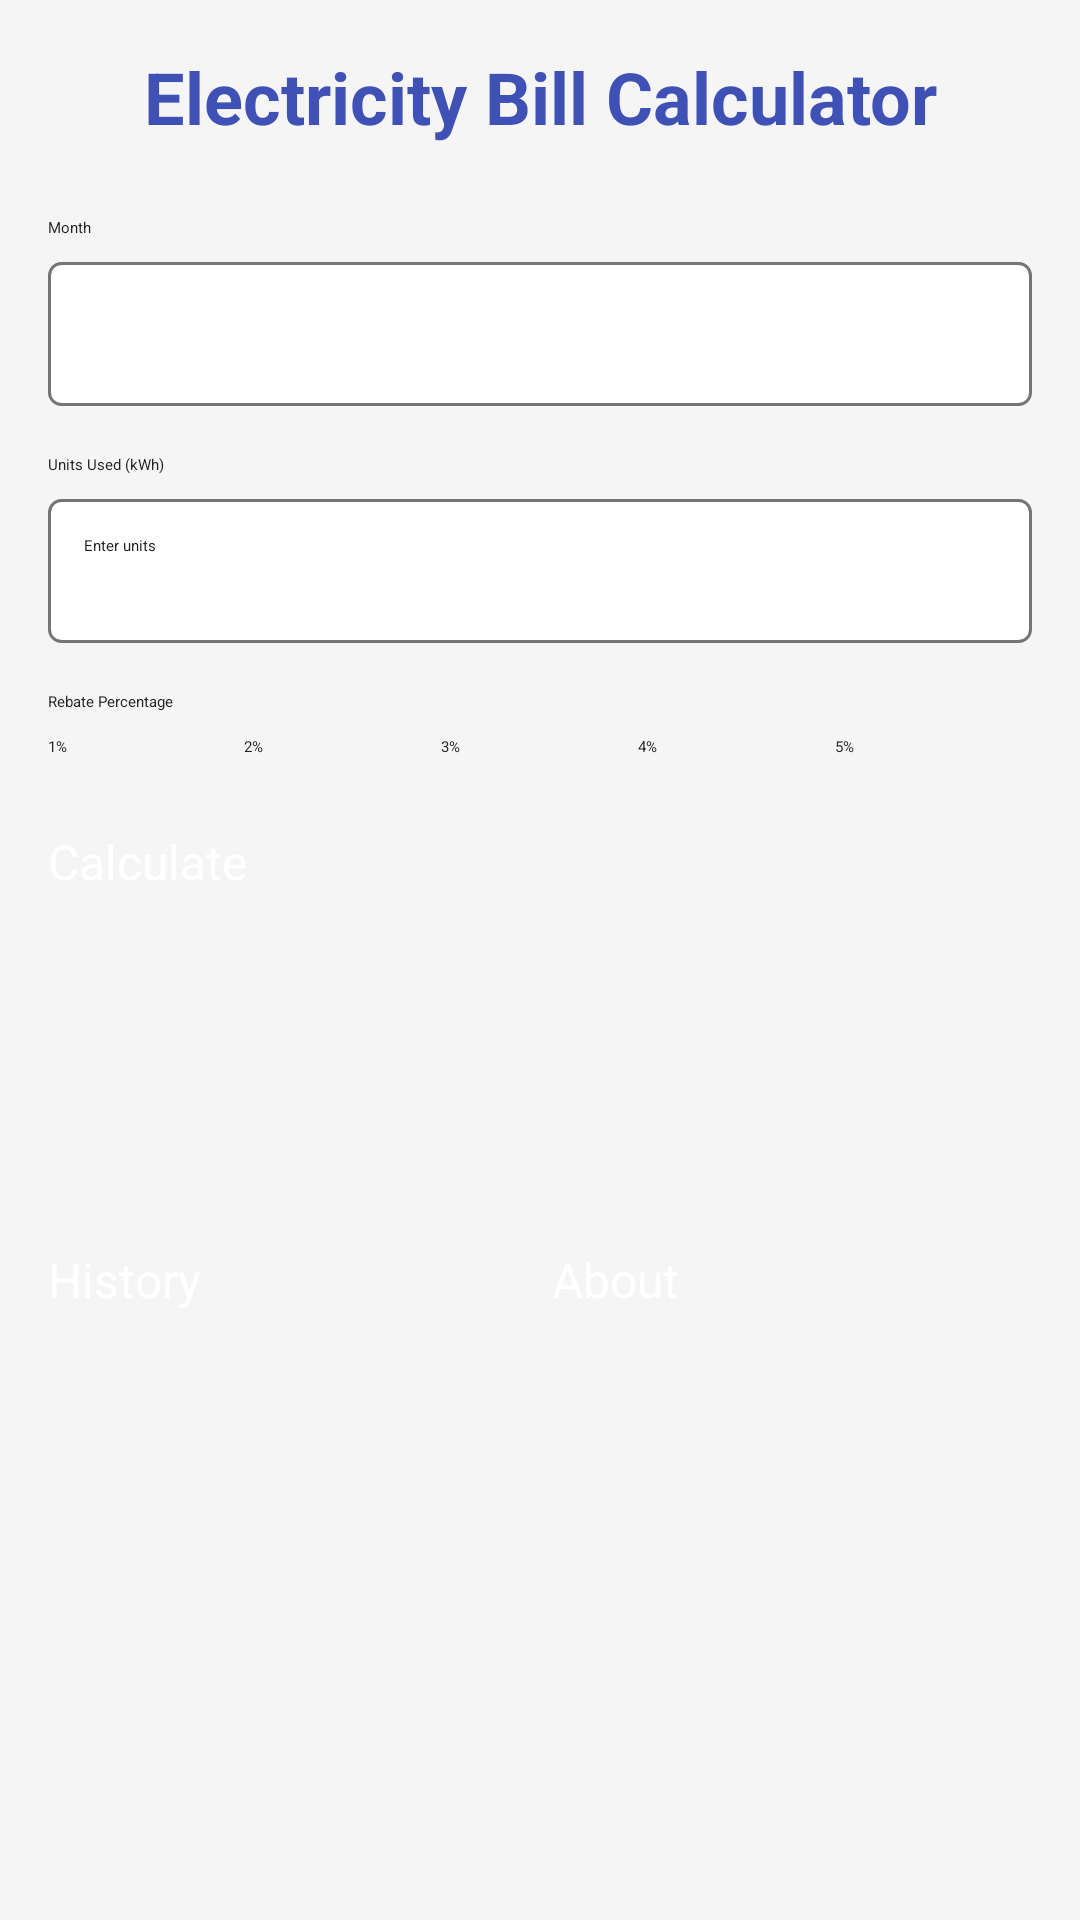

Android layout source for this screen:
<!-- AndroidManifest.xml: application theme Theme.ElectricityBillCalculator -->
<!-- res/layout/activity_main.xml -->
<?xml version="1.0" encoding="utf-8"?>
<ScrollView xmlns:android="http://schemas.android.com/apk/res/android"
    xmlns:app="http://schemas.android.com/apk/res-auto"
    android:layout_width="match_parent"
    android:layout_height="match_parent"
    android:background="@color/background"
    android:padding="16dp">

    <LinearLayout
        android:layout_width="match_parent"
        android:layout_height="wrap_content"
        android:orientation="vertical">

        
        <TextView
            android:layout_width="match_parent"
            android:layout_height="wrap_content"
            android:text="Electricity Bill Calculator"
            android:textColor="@color/colorPrimary"
            android:textSize="24sp"
            android:textStyle="bold"
            android:gravity="center"
            android:layout_marginBottom="24dp"/>

        
        <TextView
            android:layout_width="match_parent"
            android:layout_height="wrap_content"
            android:text="Month"
            android:textColor="@color/text_primary"
            android:layout_marginBottom="8dp"/>

        <Spinner
            android:id="@+id/monthSpinner"
            android:layout_width="match_parent"
            android:layout_height="48dp"
            android:background="@drawable/spinner_background"
            android:hint="Select month"
            android:layout_marginBottom="16dp"/>

        
        <TextView
            android:layout_width="match_parent"
            android:layout_height="wrap_content"
            android:text="Units Used (kWh)"
            android:textColor="@color/text_primary"
            android:layout_marginBottom="8dp"/>

        <EditText
            android:id="@+id/unitsEditText"
            android:layout_width="match_parent"
            android:layout_height="48dp"
            android:inputType="numberDecimal"
            android:background="@drawable/edittext_background"
            android:padding="12dp"
            android:textColor="@color/text_primary"
            android:hint="Enter units"
            android:layout_marginBottom="16dp"/>

        
        <TextView
            android:layout_width="match_parent"
            android:layout_height="wrap_content"
            android:text="Rebate Percentage"
            android:textColor="@color/text_primary"
            android:layout_marginBottom="8dp"/>

        <RadioGroup
            android:id="@+id/rebateRadioGroup"
            android:layout_width="match_parent"
            android:layout_height="wrap_content"
            android:orientation="horizontal"
            android:layout_marginBottom="24dp">

            <RadioButton
                android:id="@+id/radio1Percent"
                android:layout_width="0dp"
                android:layout_height="wrap_content"
                android:layout_weight="1"
                android:text="1%"
                android:textColor="@color/text_primary"/>

            <RadioButton
                android:id="@+id/radio2Percent"
                android:layout_width="0dp"
                android:layout_height="wrap_content"
                android:layout_weight="1"
                android:text="2%"
                android:textColor="@color/text_primary"/>

            <RadioButton
                android:id="@+id/radio3Percent"
                android:layout_width="0dp"
                android:layout_height="wrap_content"
                android:layout_weight="1"
                android:text="3%"
                android:textColor="@color/text_primary"/>

            <RadioButton
                android:id="@+id/radio4Percent"
                android:layout_width="0dp"
                android:layout_height="wrap_content"
                android:layout_weight="1"
                android:text="4%"
                android:textColor="@color/text_primary"/>

            <RadioButton
                android:id="@+id/radio5Percent"
                android:layout_width="0dp"
                android:layout_height="wrap_content"
                android:layout_weight="1"
                android:text="5%"
                android:textColor="@color/text_primary"/>
        </RadioGroup>

        
        <Button
            android:id="@+id/calculateButton"
            android:layout_width="match_parent"
            android:layout_height="48dp"
            android:text="Calculate"
            android:backgroundTint="@color/colorPrimary"
            android:textColor="@color/white"
            android:textSize="16sp"
            android:layout_marginBottom="16dp"/>

        
        <TextView
            android:id="@+id/totalChargesTextView"
            android:layout_width="match_parent"
            android:layout_height="wrap_content"
            android:textSize="16sp"
            android:textColor="@color/text_primary"
            android:layout_marginBottom="8dp"/>

        <TextView
            android:id="@+id/finalCostTextView"
            android:layout_width="match_parent"
            android:layout_height="wrap_content"
            android:textSize="16sp"
            android:textColor="@color/text_primary"
            android:layout_marginBottom="24dp"/>

        
        <Button
            android:id="@+id/saveButton"
            android:layout_width="match_parent"
            android:layout_height="48dp"
            android:text="Save Bill"
            android:backgroundTint="@color/colorAccent"
            android:textColor="@color/white"
            android:textSize="16sp"
            android:layout_marginBottom="16dp"
            android:visibility="gone"/>

        
        <LinearLayout
            android:layout_width="match_parent"
            android:layout_height="wrap_content"
            android:orientation="horizontal"
            android:layout_marginBottom="16dp">

            <Button
                android:id="@+id/viewHistoryButton"
                android:layout_width="0dp"
                android:layout_height="48dp"
                android:layout_weight="1"
                android:text="History"
                android:backgroundTint="@color/colorPrimaryDark"
                android:textColor="@color/white"
                android:textSize="16sp"
                android:layout_marginEnd="8dp"/>

            <Button
                android:id="@+id/aboutButton"
                android:layout_width="0dp"
                android:layout_height="48dp"
                android:layout_weight="1"
                android:text="About"
                android:backgroundTint="@color/colorPrimaryDark"
                android:textColor="@color/white"
                android:textSize="16sp"/>
        </LinearLayout>
    </LinearLayout>
</ScrollView>
<!-- resources referenced by this layout -->
<resources>
  <color name="background">#F5F5F5</color>
  <color name="colorAccent">#FF4081</color>
  <color name="colorPrimary">#3F51B5</color>
  <color name="colorPrimaryDark">#303F9F</color>
  <color name="text_primary">#212121</color>
  <color name="white">#FFFFFF</color>
  <!-- drawable edittext_background (drawable) -->
  <?xml version="1.0" encoding="utf-8"?>
  <shape xmlns:android="http://schemas.android.com/apk/res/android"
      android:shape="rectangle">
      <solid android:color="@color/white"/>
      <corners android:radius="4dp"/>
      <stroke android:width="1dp" android:color="@color/text_secondary"/>
  </shape>
  <!-- drawable spinner_background (drawable) -->
  <?xml version="1.0" encoding="utf-8"?>
  <selector xmlns:android="http://schemas.android.com/apk/res/android">
      <item>
          <shape android:shape="rectangle">
              <solid android:color="@color/white"/>
              <corners android:radius="4dp"/>
              <stroke android:width="1dp" android:color="@color/text_secondary"/>
          </shape>
      </item>
  </selector>
  <style name="Theme.ElectricityBillCalculator" parent="Theme.MaterialComponents.Light.DarkActionBar">
          
          <item name="colorPrimary">@color/colorPrimary</item>
          <item name="colorPrimaryDark">@color/colorPrimaryDark</item>
          <item name="colorAccent">@color/colorAccent</item>
  
          
          <item name="android:windowBackground">@color/background</item>
          <item name="android:textColorPrimary">@color/text_primary</item>
  
          
          <item name="actionBarStyle">@style/AppTheme.ActionBar</item>
  
          
          <item name="buttonStyle">@style/AppTheme.Button</item>
  
          
          <item name="radioButtonStyle">@style/AppTheme.RadioButton</item>
      </style>
  <color name="text_secondary">#757575</color>
  <style name="AppTheme.ActionBar" parent="Widget.MaterialComponents.ActionBar.Solid">
          <item name="background">@color/colorPrimary</item>
          <item name="titleTextColor">@color/white</item>
          <item name="displayOptions">showHome|homeAsUp|showTitle</item>
      </style>
  <style name="AppTheme.Button" parent="Widget.MaterialComponents.Button">
          <item name="android:textColor">@color/white</item>
          <item name="android:textSize">16sp</item>
          <item name="android:minHeight">48dp</item>
          <item name="cornerRadius">4dp</item>
      </style>
  <style name="AppTheme.RadioButton" parent="Widget.MaterialComponents.CompoundButton.RadioButton">
          <item name="android:textColor">@color/text_primary</item>
      </style>
</resources>
